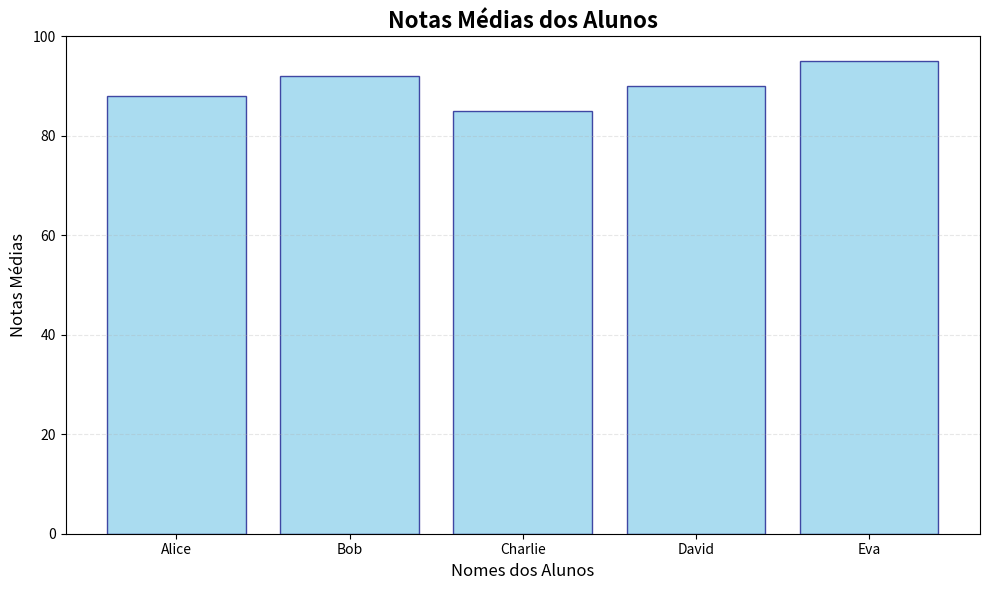

Here is the Python script that generated this plot:
import matplotlib.pyplot as plt

# Criando as listas com dados dos alunos
nomes_alunos = ['Alice', 'Bob', 'Charlie', 'David', 'Eva']
notas_medias = [88, 92, 85, 90, 95]

# Criando o gráfico de barras
plt.figure(figsize=(10, 6))
plt.bar(nomes_alunos, notas_medias, color='skyblue', edgecolor='navy', alpha=0.7)

# Adicionando título e rótulos
plt.title('Notas Médias dos Alunos', fontsize=16, fontweight='bold')
plt.xlabel('Nomes dos Alunos', fontsize=12)
plt.ylabel('Notas Médias', fontsize=12)

# Adicionando grade para melhor legibilidade
plt.grid(axis='y', alpha=0.3, linestyle='--')

# Definindo limites do eixo Y
plt.ylim(0, 100)

# Exibindo o gráfico
plt.tight_layout()
plt.show()
